The GitHub repository pfichefet/thesis contains a labelled image folder "data" with 3 categories: ginseng, magnesium, mint. Examples follow, each with its label.

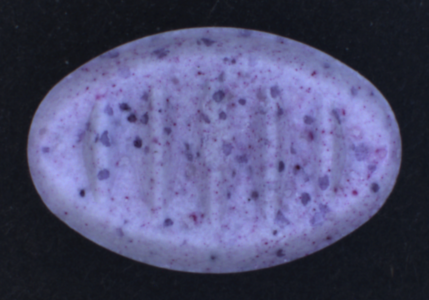
Label: mint

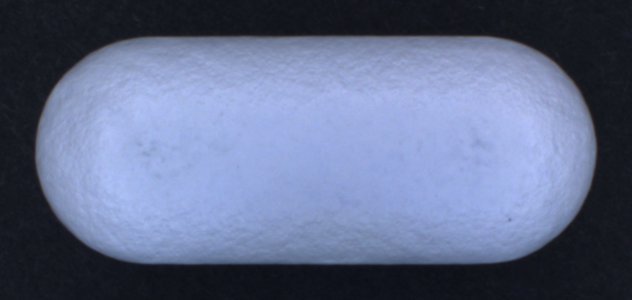
Label: ginseng

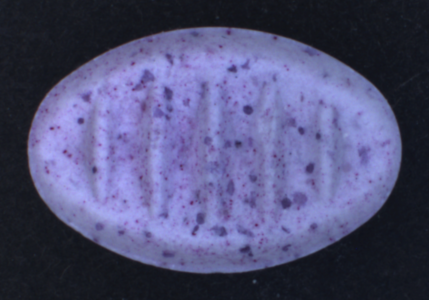
Label: mint

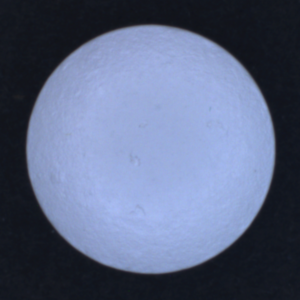
Label: magnesium

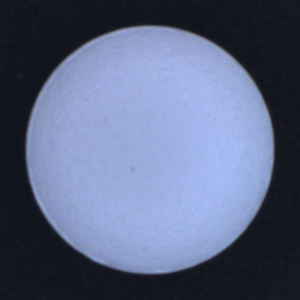
Label: magnesium

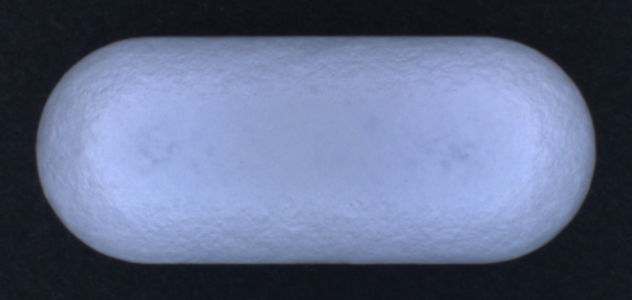
Label: ginseng
